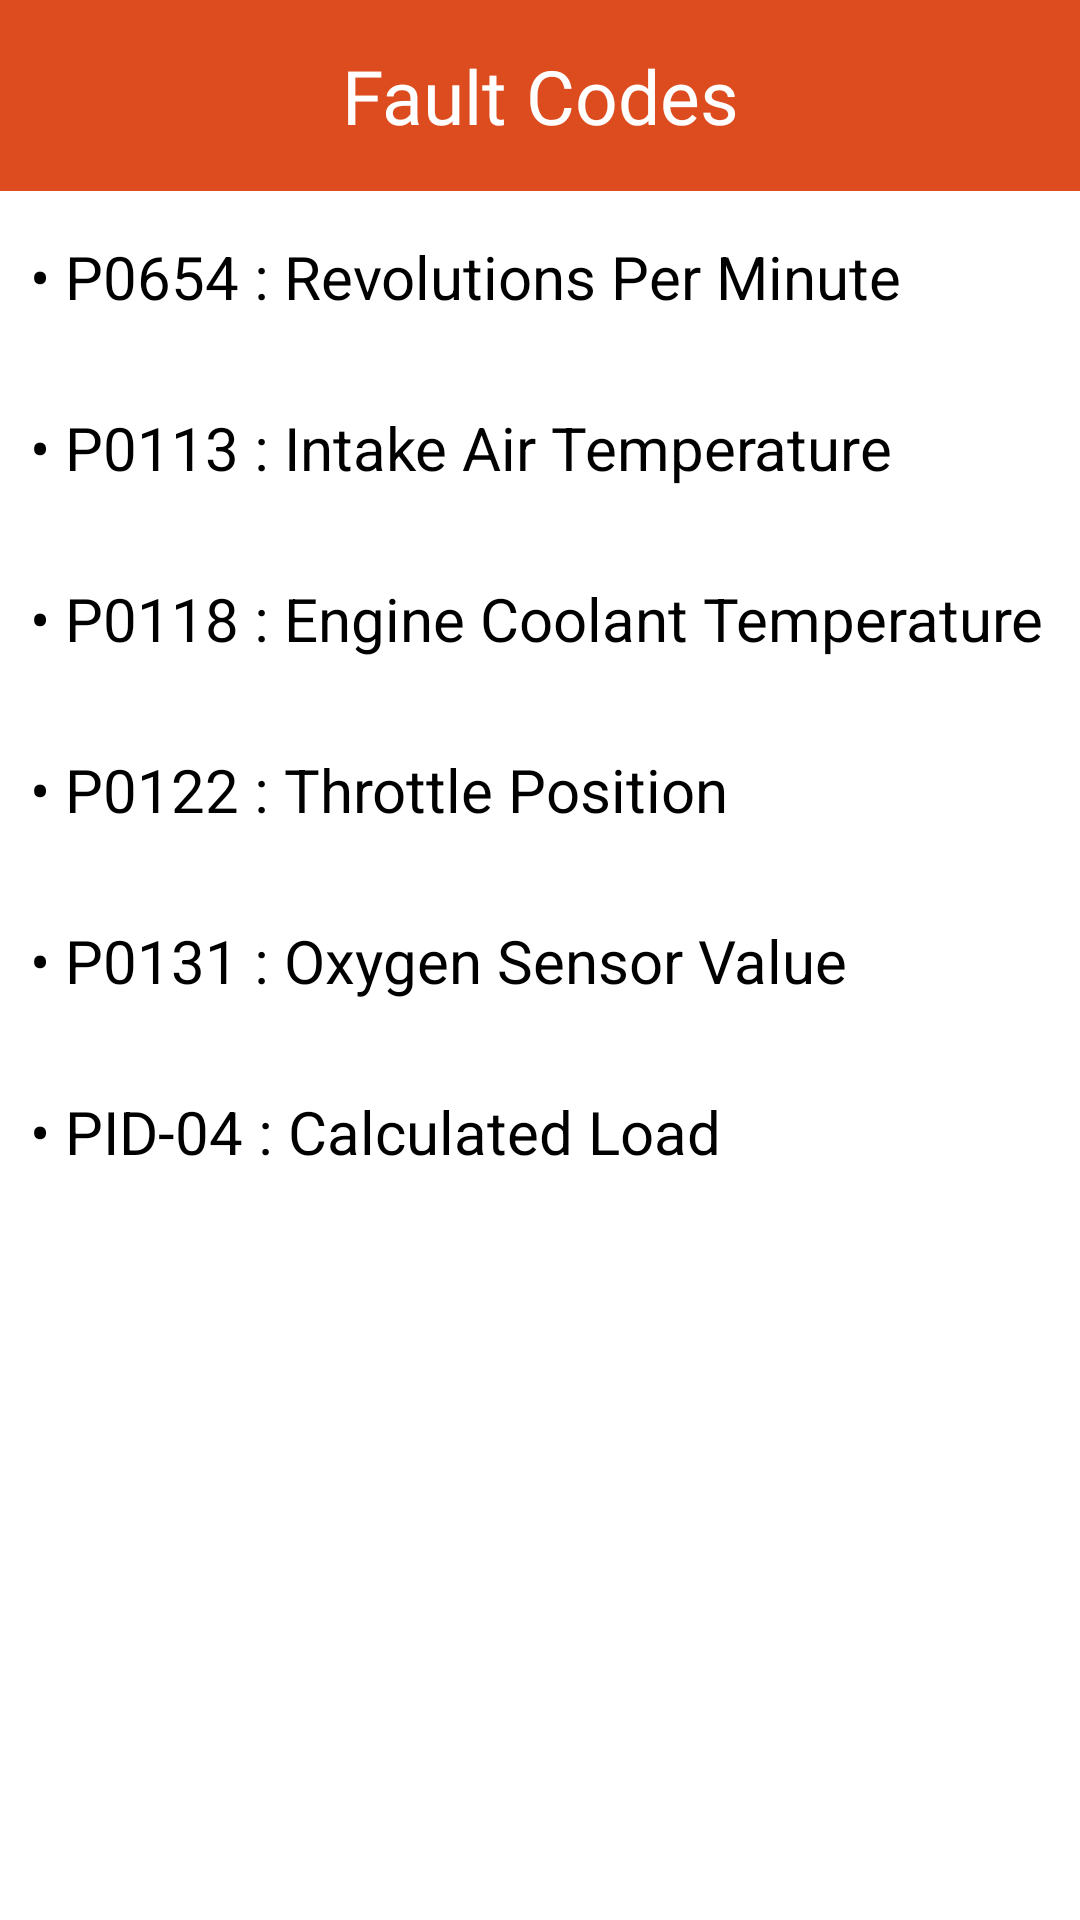

This screen was rendered from an Android layout file. Write that file and the resources it references.
<!-- AndroidManifest.xml: application theme Theme.Auto_Java -->
<!-- res/layout/activity_fault_codes.xml -->
<?xml version="1.0" encoding="utf-8"?>
<ScrollView xmlns:android="http://schemas.android.com/apk/res/android"
    xmlns:app="http://schemas.android.com/apk/res-auto"
    xmlns:tools="http://schemas.android.com/tools"
    android:layout_width="match_parent"
    android:layout_height="match_parent"
    tools:context=".FaultCodes"
    android:background="@color/white">

    <LinearLayout
        android:layout_width="match_parent"
        android:layout_height="match_parent"
        android:orientation="vertical">

        
        <TextView
            android:layout_width="match_parent"
            android:layout_height="wrap_content"
            android:padding="15dp"
            android:background="#dd4c1e"
            android:text="Fault Codes"
            android:fontFamily="@font/bungee"
            android:layout_gravity="center"
            android:textSize="25dp"
            android:textAlignment="center"
            android:textColor="#fff"
            android:id="@+id/pageTitle"
            />

        <TextView
            android:layout_width="wrap_content"
            android:layout_height="wrap_content"
            android:text="• P0654 : Revolutions Per Minute"
            android:textColor="@color/black"
            android:justificationMode="inter_word"
            android:textSize="20dp"
            android:layout_marginVertical="15dp"
            android:layout_marginHorizontal="10dp"
            />

        <TextView
            android:layout_width="wrap_content"
            android:layout_height="wrap_content"
            android:text="• P0113 : Intake Air Temperature"
            android:textColor="@color/black"
            android:justificationMode="inter_word"
            android:textSize="20dp"
            android:layout_marginVertical="15dp"
            android:layout_marginHorizontal="10dp"
            />

        <TextView
            android:layout_width="wrap_content"
            android:layout_height="wrap_content"
            android:text="• P0118 : Engine Coolant Temperature"
            android:textColor="@color/black"
            android:justificationMode="inter_word"
            android:textSize="20dp"
            android:layout_marginVertical="15dp"
            android:layout_marginHorizontal="10dp"
            />

        <TextView
            android:layout_width="wrap_content"
            android:layout_height="wrap_content"
            android:text="• P0122 : Throttle Position"
            android:textColor="@color/black"
            android:justificationMode="inter_word"
            android:textSize="20dp"
            android:layout_marginVertical="15dp"
            android:layout_marginHorizontal="10dp"
            />

        <TextView
            android:layout_width="wrap_content"
            android:layout_height="wrap_content"
            android:text="• P0131 : Oxygen Sensor Value"
            android:textColor="@color/black"
            android:justificationMode="inter_word"
            android:textSize="20dp"
            android:layout_marginVertical="15dp"
            android:layout_marginHorizontal="10dp"
            />

        <TextView
            android:layout_width="wrap_content"
            android:layout_height="wrap_content"
            android:text="• PID-04 : Calculated Load"
            android:textColor="@color/black"
            android:justificationMode="inter_word"
            android:textSize="20dp"
            android:layout_marginVertical="15dp"
            android:layout_marginHorizontal="10dp"
            />

        <ImageView
            android:layout_width="match_parent"
            android:layout_height="match_parent"
            android:src="@drawable/faultcodes"
            android:layout_marginHorizontal="10dp"
            />

    </LinearLayout>

</ScrollView>
<!-- resources referenced by this layout -->
<resources>
  <style name="Theme.Auto_Java" parent="Theme.AppCompat.Light.NoActionBar">
          
          <item name="colorPrimary">@color/purple_500</item>
          <item name="colorPrimaryVariant">@color/purple_700</item>
          <item name="colorOnPrimary">@color/white</item>
          
          <item name="colorSecondary">@color/teal_200</item>
          <item name="colorSecondaryVariant">@color/teal_700</item>
          <item name="colorOnSecondary">@color/black</item>
          
          <item name="android:statusBarColor" tools:targetApi="l">?attr/colorPrimaryVariant</item>
          
      </style>
  <!-- not gathered from this repository: default colours our renderer supplied (Android Studio template values) -->
  <color name="purple_500">#FF6200EE</color>
  <color name="purple_700">#FF3700B3</color>
  <color name="teal_200">#FF03DAC5</color>
  <color name="teal_700">#FF018786</color>
  <color name="black">#FF000000</color>
  <color name="white">#FFFFFFFF</color>
</resources>
